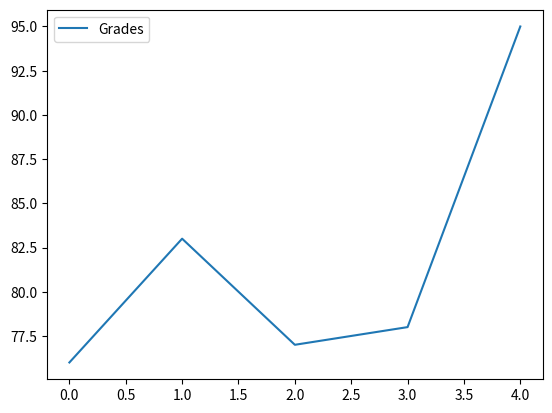
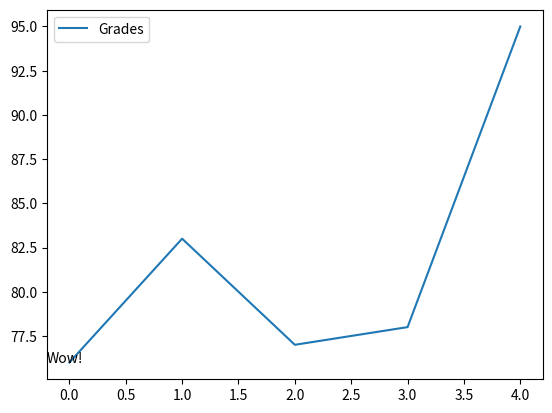
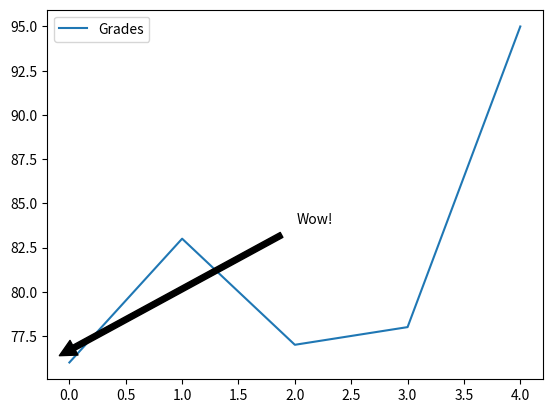

Reproduce these figures in Python, in order.
#!/usr/bin/env python
# coding: utf-8

# In[1]:


# Line Plotting Your Dataset
import pandas as pd
names = ['Bob','Jessica','Mary','John','Mel']
grades = [76,83,77,78,95]
GradeList = zip(names,grades)
df = pd.DataFrame(data = GradeList,
columns=['Names', 'Grades'])
get_ipython().run_line_magic('matplotlib', 'inline')
df.plot()


# In[9]:


#Code to Plot a Customized Graph
import matplotlib.pyplot as plt
df.plot()
#displayText: the text we want to show for this annotation
#xloc, yloc: the coordinates of the data point we want to annotate
#xtext, ytext: coordinates of where we want thetext to appear using the coordinate system specified in textcoords
#xycoords: sets the coordinate system to use to find the data point; it can be set separately for x and y
#textcoords: sets the coordinate system to use to place the text
displayText = "Wow!"
xloc = 0
yloc = 76
xtext = 0
ytext = 0
plt.annotate(displayText,
xy=(xloc, yloc),
xytext=(xtext,ytext),
xycoords=('axes fraction', 'data'),
textcoords='offset points')


# In[7]:


#Code to Plot a Customized Graph
df.plot()
displayText = "Wow!"
xloc = 0
yloc = 76
xtext = 180
ytext = 100
plt.annotate(displayText,
xy=(xloc, yloc),
arrowprops=dict(facecolor='black',
shrink=0.05),
xytext=(xtext,ytext),
xycoords=('axes fraction', 'data'),
textcoords='offset points')


# In[ ]:




